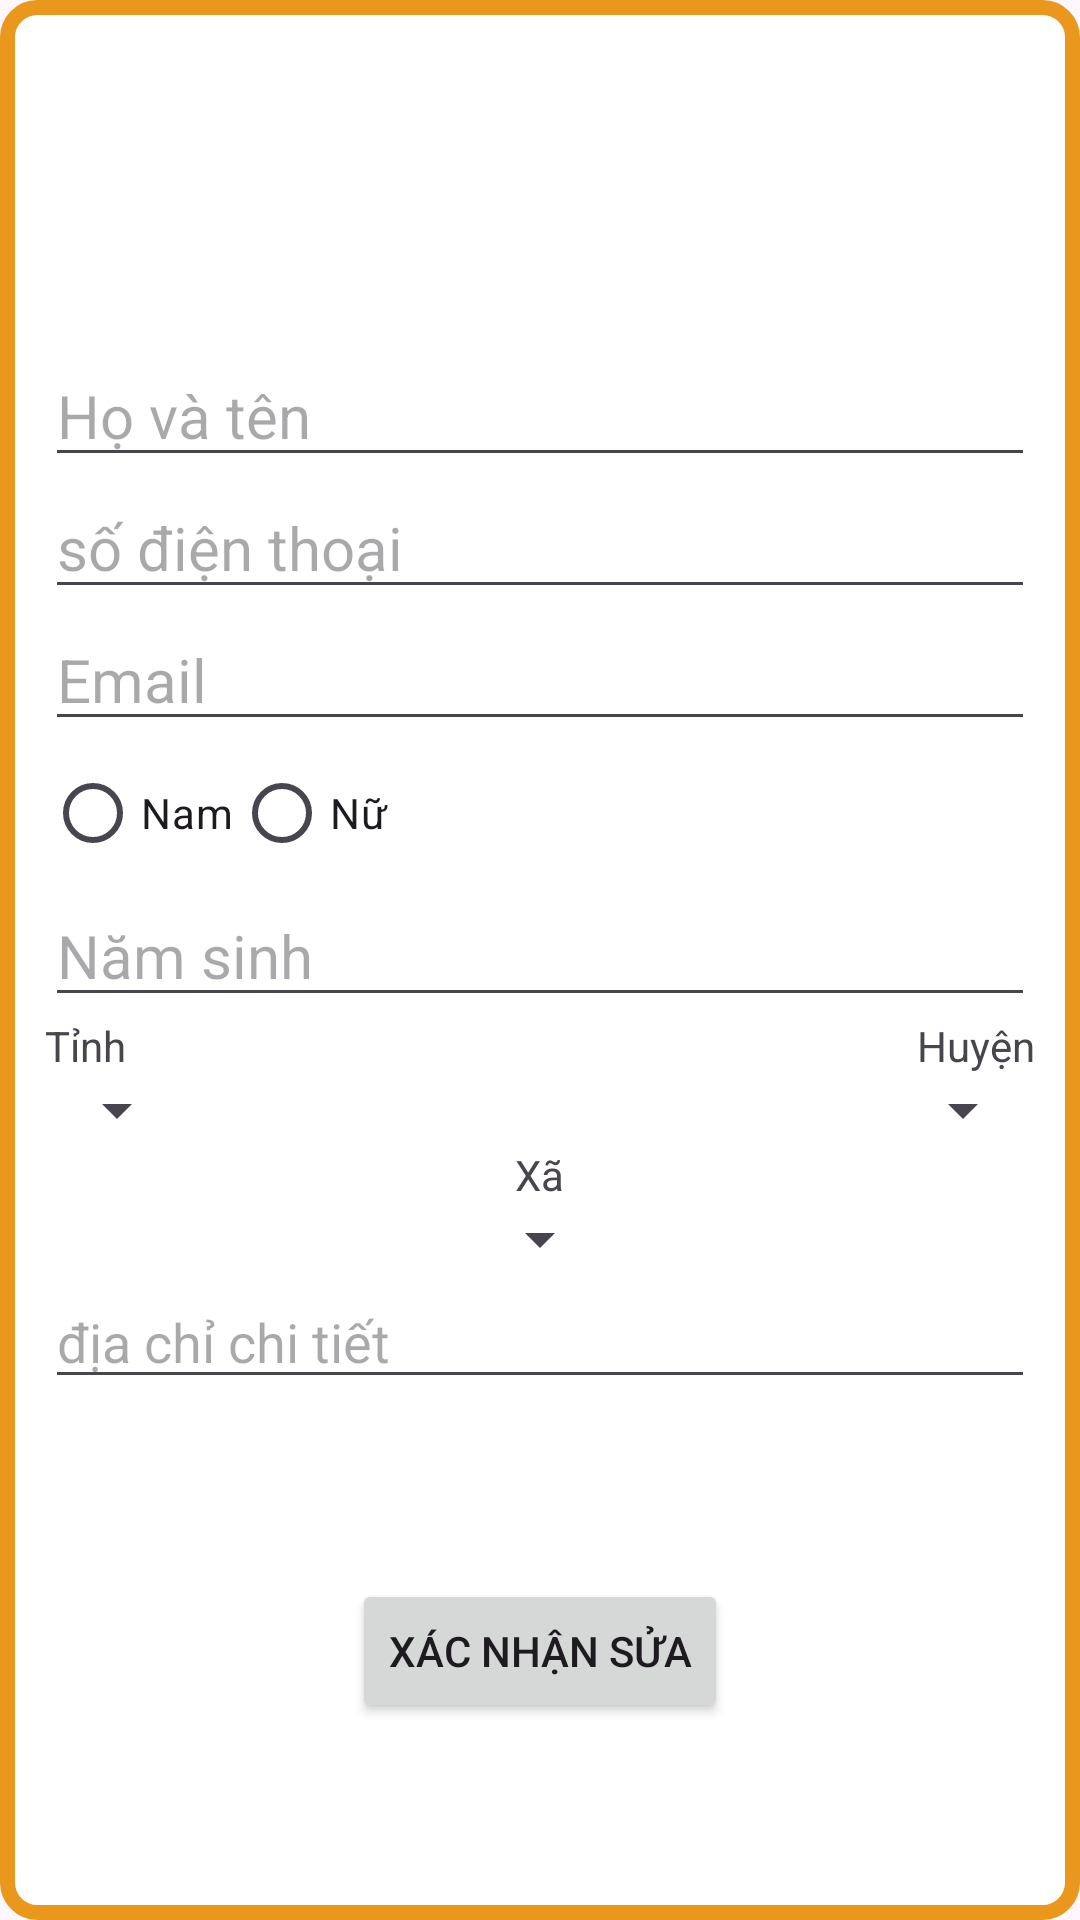

Produce the Android XML layout that renders to this screen, including the resource entries it uses.
<!-- AndroidManifest.xml: application theme Theme.AppDuAn1 -->
<!-- res/layout/dialong_sua_hoso.xml -->
<?xml version="1.0" encoding="utf-8"?>
<LinearLayout xmlns:android="http://schemas.android.com/apk/res/android"
    android:layout_width="match_parent"
    android:layout_height="match_parent"
    android:orientation="vertical"
    android:background="@drawable/boder_edt"
    android:padding="15dp">

    <RelativeLayout
        android:layout_width="match_parent"
        android:layout_height="wrap_content"
        >


        <ImageView
            android:id="@+id/imAnhHoSoSua"
            android:layout_width="100dp"
            android:layout_height="100dp"
            android:layout_centerInParent="true"
            android:layout_gravity="center_horizontal"
            android:src="@drawable/baseline_co_present_24"></ImageView>
    </RelativeLayout>

    <EditText
        android:layout_width="match_parent"
        android:layout_height="wrap_content"
        android:hint="Họ và tên"
        android:textSize="20sp"
        android:id="@+id/EdtHoVaTenSua"></EditText>
    <EditText
        android:layout_width="match_parent"
        android:layout_height="wrap_content"
        android:hint="số điện thoại "
        android:textSize="20sp"
        android:id="@+id/EdtSoDienThoaiSua"></EditText>
    <EditText
        android:layout_width="match_parent"
        android:layout_height="wrap_content"
        android:hint="Email"
        android:textSize="20sp"
        android:id="@+id/EdtEmailSua"></EditText>


    <RadioGroup
        android:layout_width="wrap_content"
        android:layout_height="wrap_content"
        android:orientation="horizontal">

        <RadioButton
            android:id="@+id/rbNamSua"
            android:layout_width="wrap_content"
            android:layout_height="wrap_content"
            android:text="Nam"/>

        <RadioButton
            android:id="@+id/rbNuSua"
            android:layout_width="wrap_content"
            android:layout_height="wrap_content"
            android:text="Nữ"/>
    </RadioGroup>
    <EditText
        android:layout_width="match_parent"
        android:layout_height="wrap_content"
        android:hint="Năm sinh"
        android:textSize="20sp"
        android:id="@+id/EdtNamSinhSua"></EditText>


    <RelativeLayout
        android:layout_width="match_parent"
        android:layout_height="wrap_content"
        android:orientation="horizontal">
        <TextView
            android:layout_width="wrap_content"
            android:layout_height="wrap_content"
            android:text="Tỉnh"
            android:id="@+id/tvTinh"
            android:layout_alignParentLeft="true"
            ></TextView>
        <Spinner
            android:layout_width="wrap_content"
            android:layout_height="wrap_content"
            android:layout_alignParentLeft="true"
            android:layout_below="@+id/tvTinh"
            android:id="@+id/spinner_TinhSua"></Spinner>
        <TextView
            android:layout_width="wrap_content"
            android:layout_height="wrap_content"
            android:text="Huyện"
            android:id="@+id/tvHuyen"
            android:layout_alignParentRight="true"></TextView>
        <Spinner
            android:layout_width="wrap_content"
            android:layout_height="wrap_content"
            android:layout_alignParentRight="true"
            android:layout_below="@+id/tvHuyen"
            android:id="@+id/spinner_HuyenSua"></Spinner>

    </RelativeLayout>

    <TextView
        android:layout_width="wrap_content"
        android:layout_height="wrap_content"
        android:layout_gravity="center_horizontal"
        android:text="Xã"
        ></TextView>
    <Spinner
        android:layout_width="wrap_content"
        android:layout_height="wrap_content"
        android:layout_gravity="center_horizontal"
        android:id="@+id/spinner_XaSua"></Spinner>

    <EditText
        android:layout_width="match_parent"
        android:layout_height="wrap_content"
        android:hint="địa chỉ chi tiết "
        android:id="@+id/edt_DiaChiChiTietSua"></EditText>
    <Button
        android:layout_width="wrap_content"
        android:layout_height="wrap_content"
        android:text="Xác nhận sửa"
        android:layout_marginTop="60dp"
        android:layout_gravity="center_horizontal"
        android:id="@+id/btnSuaHoSoSua"></Button>


</LinearLayout>
<!-- resources referenced by this layout -->
<resources>
  <!-- drawable boder_edt (drawable) -->
  <shape xmlns:android="http://schemas.android.com/apk/res/android">
      <solid android:color="#FFFFFF" /> 
      <corners android:radius="10dp" /> 
      <stroke
          android:width="5dp"
          android:color="#EA981D" /> 
  </shape>
  <style name="Theme.AppDuAn1" parent="Base.Theme.AppDuAn1" />
  <style name="Base.Theme.AppDuAn1" parent="Theme.Material3.DayNight.NoActionBar">
          
          
      </style>
</resources>
